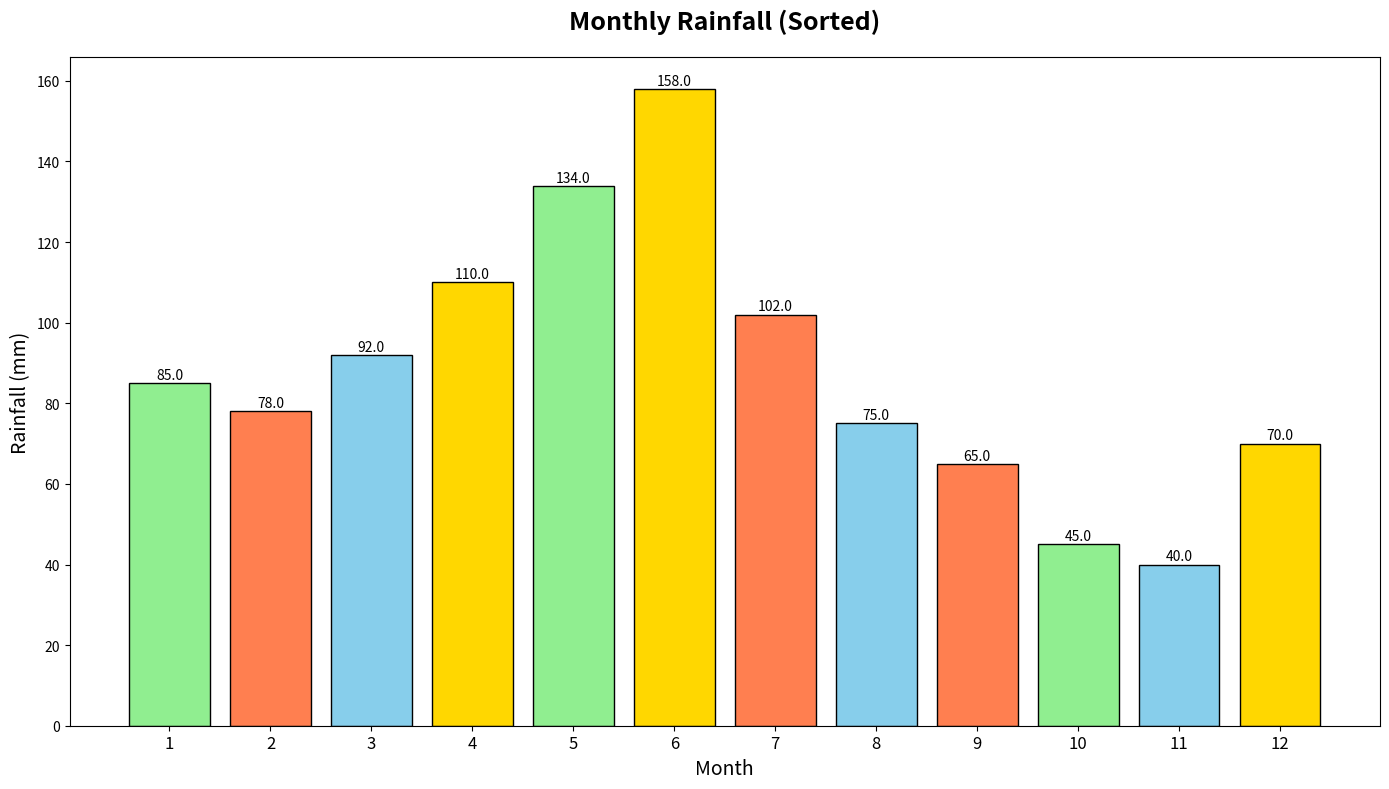

Here is the Python script that generated this plot:
import matplotlib.pyplot as plt
import numpy as np

months = np.arange(1, 13)
rainfall = np.array([85, 78, 92, 110, 134, 158, 102, 75, 65, 45, 40, 70])

# Sort both months and rainfall based on the rainfall values (descending order here)
sorted_indices = np.argsort(rainfall)[::-1]
months_sorted = months[sorted_indices]
rainfall_sorted = rainfall[sorted_indices]

# Manually shuffle the colors for the sorted months
shuffled_colors = ['gold', 'lightgreen', 'gold', 'coral', 'skyblue', 'lightgreen',
                   'coral', 'skyblue', 'gold', 'coral', 'lightgreen', 'skyblue']

fig, ax = plt.subplots(figsize=(14, 8))

bars = ax.bar(months_sorted, rainfall_sorted, color=shuffled_colors, edgecolor='black')

for bar in bars:
    height = bar.get_height()
    ax.annotate(f'{height:.1f}', xy=(bar.get_x() + bar.get_width() / 2, height), 
                xytext=(0, 3), textcoords='offset points', ha='center', fontsize=10, color='black')

ax.set_title("Monthly Rainfall (Sorted)", fontsize=18, fontweight='bold', pad=20)
ax.set_xlabel("Month", fontsize=14)
ax.set_ylabel("Rainfall (mm)", fontsize=14)

month_labels_sorted = [f'{i+1}' for i in sorted_indices]
ax.set_xticks(months_sorted)
ax.set_xticklabels(month_labels_sorted, fontsize=12)

plt.tight_layout()
plt.show()
